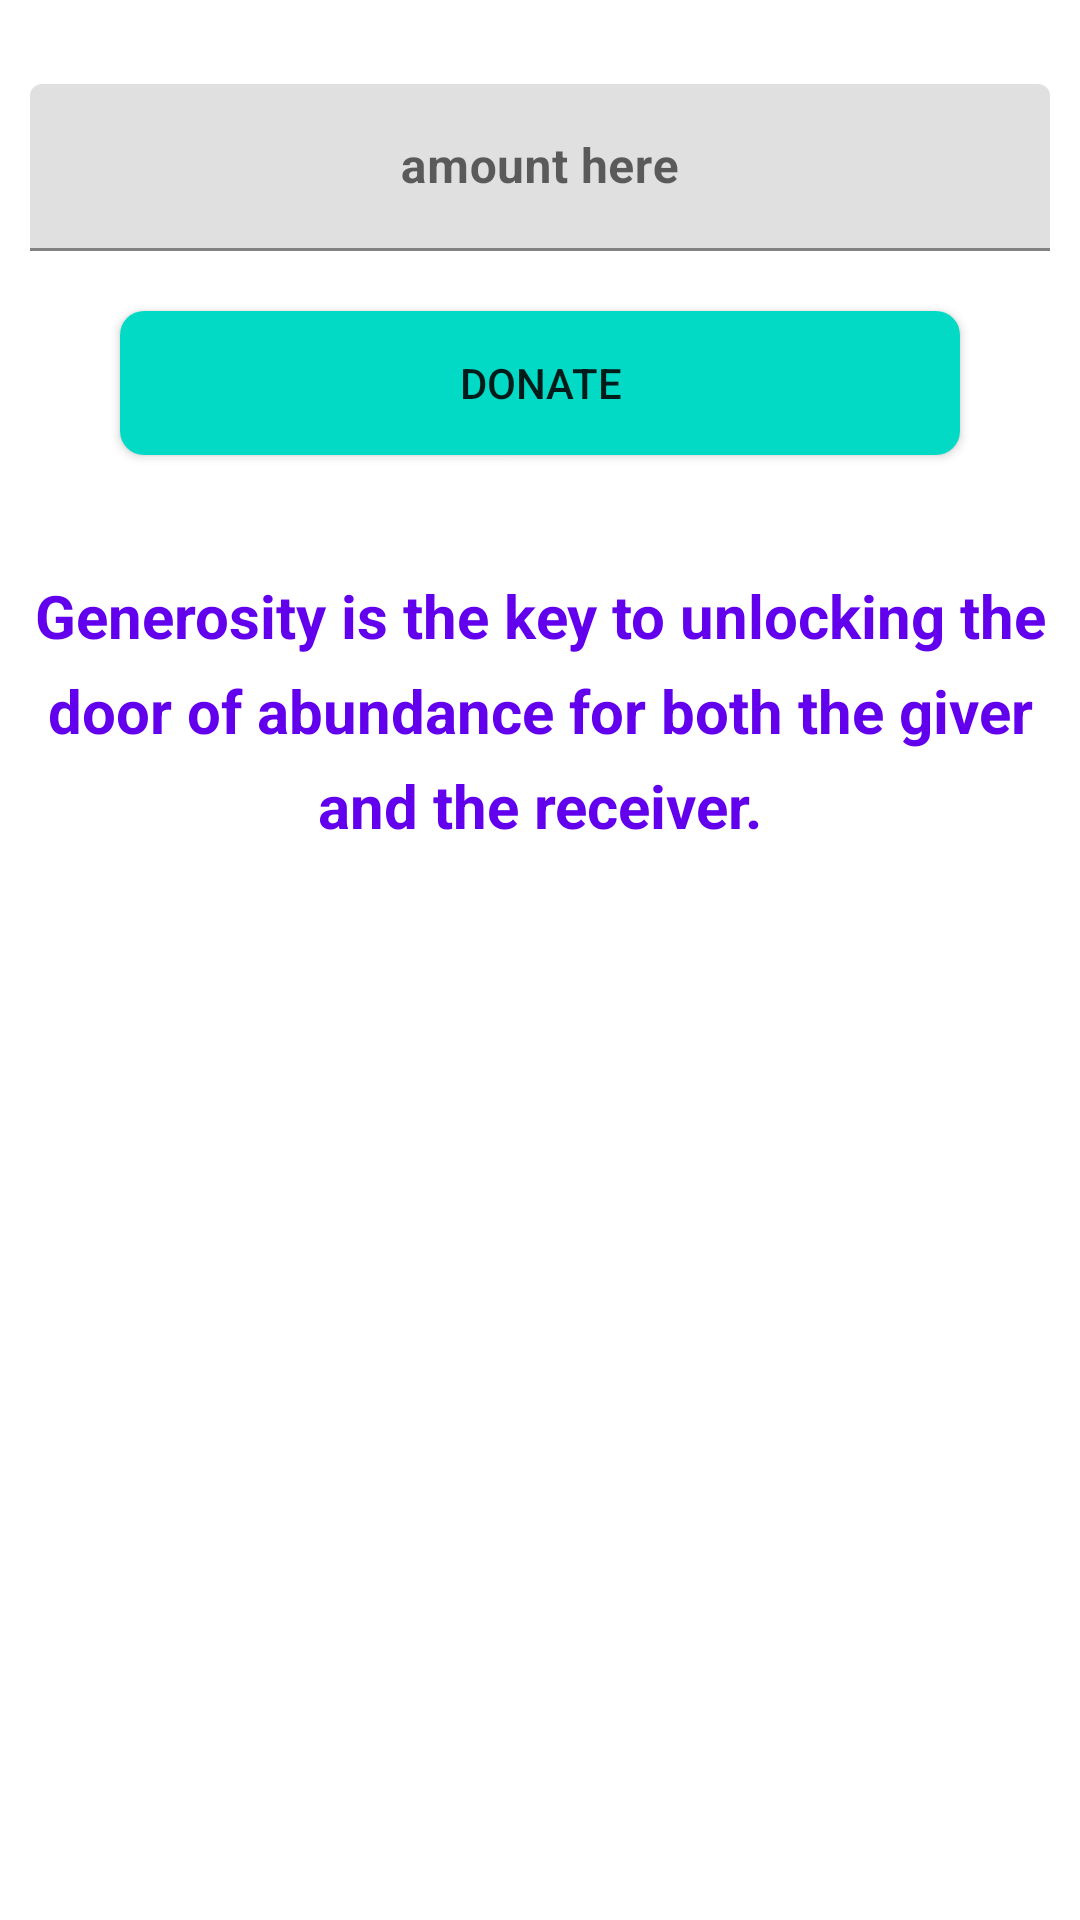

Produce the Android XML layout that renders to this screen, including the resource entries it uses.
<!-- AndroidManifest.xml: application theme Theme.GfgHackathon -->
<!-- res/layout/activity_donation.xml -->
<?xml version="1.0" encoding="utf-8"?>
<androidx.constraintlayout.widget.ConstraintLayout xmlns:android="http://schemas.android.com/apk/res/android"
    xmlns:app="http://schemas.android.com/apk/res-auto"
    xmlns:tools="http://schemas.android.com/tools"
    android:layout_width="match_parent"
    android:layout_height="match_parent"
    tools:context=".set_activities.DonationActivity">


    <ImageView
        android:layout_width="wrap_content"
        android:layout_height="wrap_content"
        android:id="@+id/iv"
        android:src="@drawable/healthcare"
        app:layout_constraintStart_toStartOf="parent"
        app:layout_constraintEnd_toEndOf="parent"
        app:layout_constraintTop_toTopOf="parent"
        android:layout_marginTop="8dp"
        />

    <com.google.android.material.textfield.TextInputLayout
        android:layout_width="match_parent"
        android:layout_height="wrap_content"
        android:layout_marginTop="20dp"
        android:id="@+id/textInputLayout"
        app:layout_constraintEnd_toEndOf="parent"
        app:layout_constraintStart_toStartOf="parent"
        app:layout_constraintTop_toBottomOf="@id/iv"
        >
        <com.google.android.material.textfield.TextInputEditText
            android:id="@+id/donation_et"
            android:layout_width="match_parent"
            android:layout_height="match_parent"
            android:layout_marginStart="10dp"
            android:layout_marginEnd="10dp"
            android:gravity="center"
            android:inputType="numberSigned"
            android:maxLength="5"
            android:minLines="1"
            android:hint="amount here"
            android:textAllCaps="true"
            android:textStyle="bold" />

    </com.google.android.material.textfield.TextInputLayout>

    <androidx.appcompat.widget.AppCompatButton
        android:layout_width="0dp"
        android:layout_height="wrap_content"
        android:id="@+id/sendBtn"
        android:layout_marginStart="40dp"
        android:layout_marginEnd="40dp"
        app:layout_constraintStart_toStartOf="@id/textInputLayout"
        app:layout_constraintEnd_toEndOf="@id/textInputLayout"
        app:layout_constraintTop_toBottomOf="@id/textInputLayout"
        android:layout_marginTop="20dp"
        android:text="DONATE"
        android:background="@drawable/corners_moneysend_btn"
        />

    <TextView
        android:layout_width="match_parent"
        android:layout_height="wrap_content"
        android:text="@string/quote"
        app:layout_constraintStart_toStartOf="parent"
        app:layout_constraintEnd_toEndOf="parent"
        app:layout_constraintTop_toBottomOf="@id/sendBtn"
        android:textSize="20sp"
        android:gravity="center"
        android:lineSpacingExtra="8dp"
        android:textStyle="bold"
        android:textColor="@color/purple_500"
        android:layout_marginTop="40dp"
        android:layout_marginStart="8dp"
        android:layout_marginEnd="8dp"
        android:paddingBottom="6dp"
        />

</androidx.constraintlayout.widget.ConstraintLayout>
<!-- resources referenced by this layout -->
<resources>
  <color name="purple_500">#FF6200EE</color>
  <!-- drawable corners_moneysend_btn (drawable) -->
  <?xml version="1.0" encoding="utf-8"?>
  <shape xmlns:android="http://schemas.android.com/apk/res/android">
      <solid
          android:color="@color/teal_200"
          />
  
      <corners android:radius="8dp"/>
  </shape>
  <string name="quote">Generosity is the key to unlocking the door of abundance for both the giver and the receiver.</string>
  <style name="Theme.GfgHackathon" parent="Theme.MaterialComponents.DayNight.DarkActionBar">
          
          <item name="colorPrimary">@color/light_yellow</item>
          <item name="colorPrimaryVariant">@color/light_yellow</item>
          <item name="colorOnPrimary">@color/white</item>
          
          <item name="colorSecondary">@color/teal_200</item>
          <item name="colorSecondaryVariant">@color/teal_700</item>
          <item name="colorOnSecondary">@color/black</item>
          
          <item name="android:statusBarColor">?attr/colorPrimaryVariant</item>
          
      </style>
  <color name="teal_200">#FF03DAC5</color>
  <color name="light_yellow">#F2CF9C0F</color>
  <color name="white">#FFFFFFFF</color>
  <color name="teal_700">#FF018786</color>
  <color name="black">#FF000000</color>
</resources>
